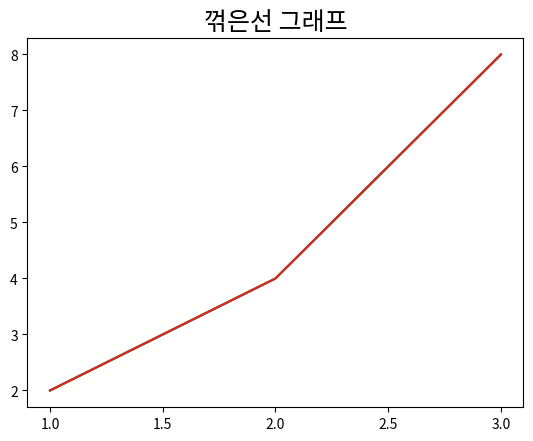

The matplotlib source for this figure:
#설치
# pip install matplotlib

import matplotlib.pyplot as plt

x = [1, 2, 3]
y = [2, 4, 8]
plt.plot(x, y)
plt.show()

#title 
plt.plot(x, y)
plt.title('Line Graph')

plt.plot(x, y)
plt.title('꺾은선 그래프') #error

#한글폰트 설정
import matplotlib
matplotlib.rcParams['font.family'] = 'Malgun Gothic' # Windows
# matplotlib.rcParams['font.family'] = 'AppleGothic' # Mac
matplotlib.rcParams['font.size'] = 15 # 글자 크기
matplotlib.rcParams['axes.unicode_minus'] = False # 한글 폰트 사용 시, 마이너스 글자가 깨지는 현상을 해결

plt.plot(x, y)
plt.title('꺾은선 그래프')
